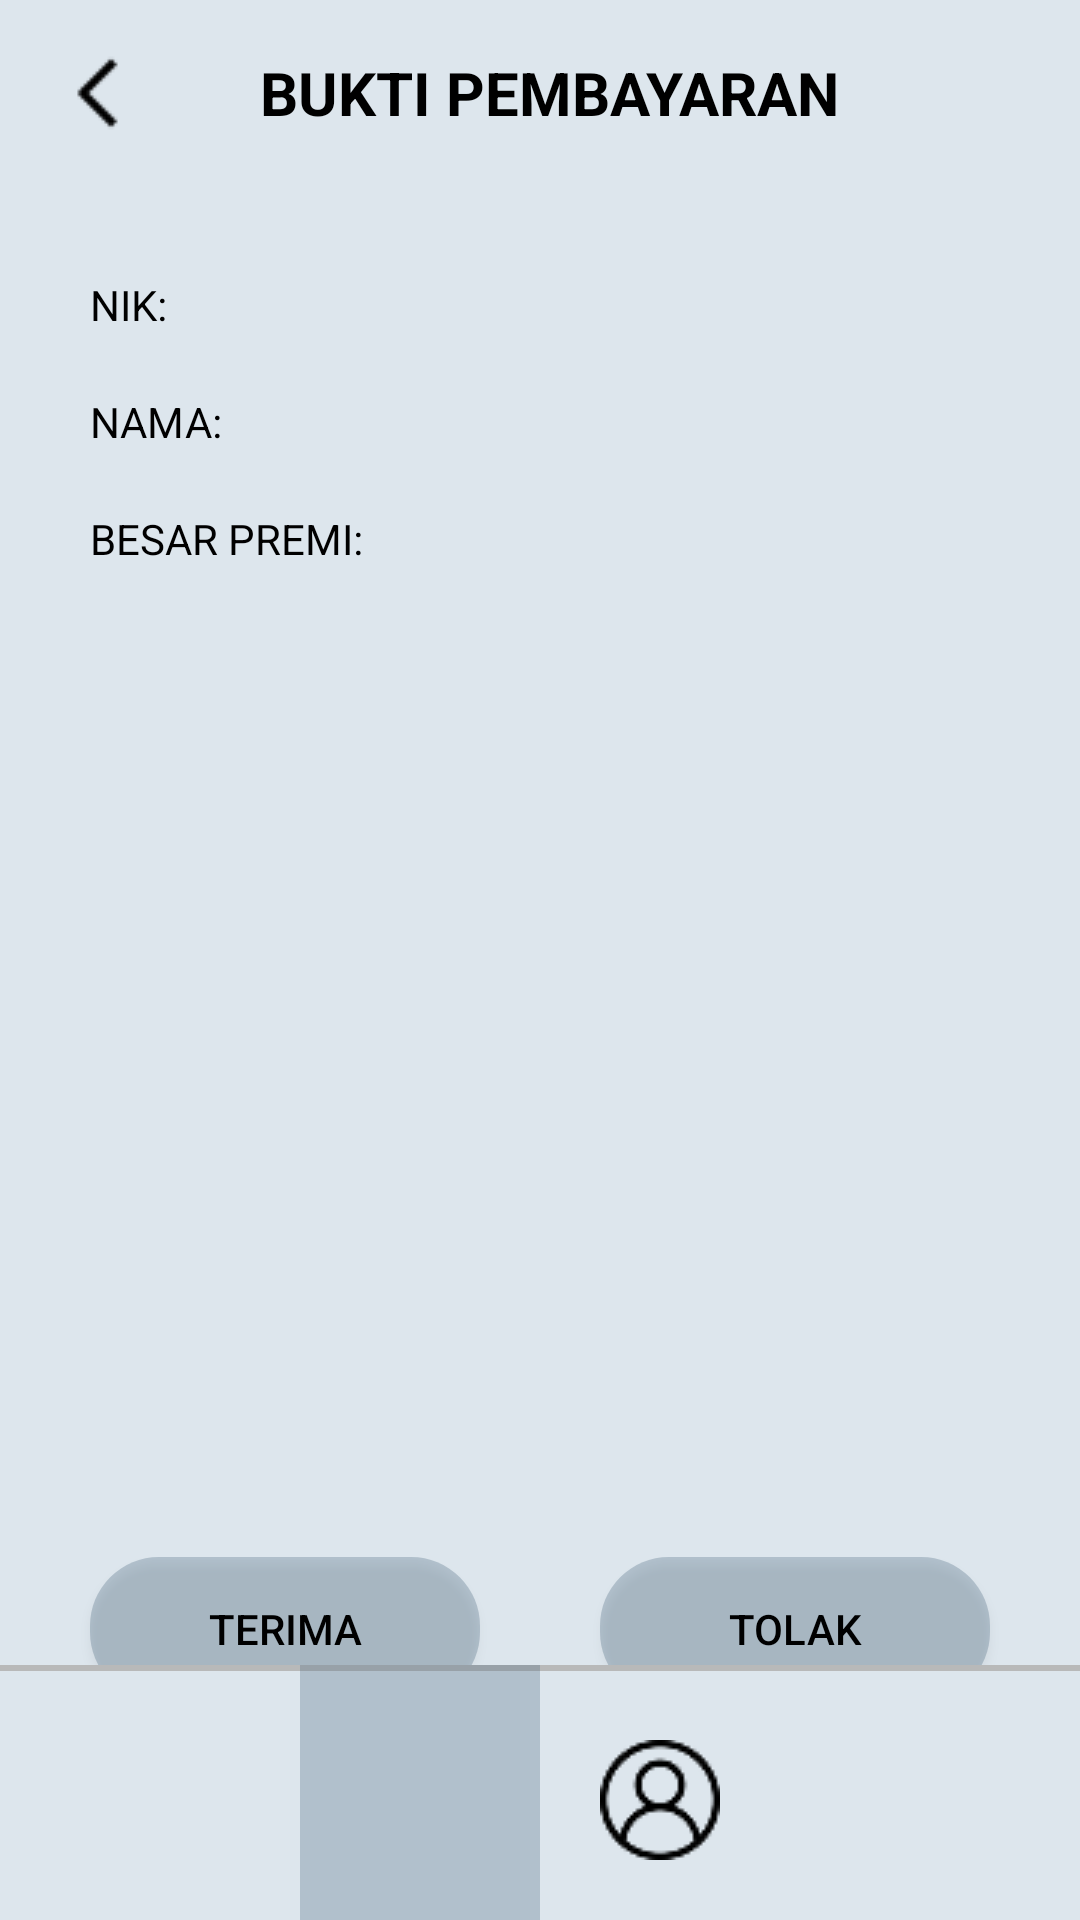

The Android layout XML behind this screen, and the referenced resources:
<!-- AndroidManifest.xml: application theme Theme.Skripsi -->
<!-- res/layout/activity_bukti_pembayaran_asuransi.xml -->
<?xml version="1.0" encoding="utf-8"?>
<RelativeLayout xmlns:android="http://schemas.android.com/apk/res/android"
    xmlns:app="http://schemas.android.com/apk/res-auto"
    xmlns:tools="http://schemas.android.com/tools"
    android:id="@+id/main"
    android:layout_width="match_parent"
    android:layout_height="match_parent"
    tools:context=".HomePageAsuransi"
    android:background="#DDE6ED">

    <LinearLayout
        android:layout_width="match_parent"
        android:layout_height="wrap_content"
        android:orientation="vertical"
        >

        <LinearLayout
            android:layout_width="match_parent"
            android:layout_height="wrap_content"
            android:orientation="horizontal"
            android:paddingLeft="25dp"
            android:paddingVertical="15dp"
            android:gravity="center_vertical"
            >


            <androidx.appcompat.widget.AppCompatButton
                android:layout_width="16dp"
                android:layout_height="32dp"
                android:background="@drawable/back_hitam"

                />



            <TextView
                android:layout_width="wrap_content"
                android:layout_height="wrap_content"
                android:text="BUKTI PEMBAYARAN"
                android:textColor="@color/black"
                android:textStyle="bold"
                android:textSize="20dp"
                android:gravity="center"
                android:paddingRight="35dp"
                android:layout_weight="1"
                />
        </LinearLayout>

        <LinearLayout
            android:layout_width="match_parent"
            android:layout_height="wrap_content"
            android:orientation="horizontal"
            android:paddingHorizontal="30dp"
            android:paddingTop="30dp"
            >


        <TextView
            android:layout_width="wrap_content"
            android:layout_height="wrap_content"
            android:text="NIK:"
            android:textColor="@color/black"
            />

        <TextView
            android:layout_width="wrap_content"
            android:layout_height="wrap_content"
            android:paddingLeft="3dp"
            android:textColor="@color/black"
            android:id="@+id/nik"
            />

        </LinearLayout>


        <LinearLayout
            android:layout_width="match_parent"
            android:layout_height="wrap_content"
            android:orientation="horizontal"
            android:paddingHorizontal="30dp"
            android:paddingTop="20dp"
            >


            <TextView
                android:layout_width="wrap_content"
                android:layout_height="wrap_content"
                android:text="NAMA:"
                android:textColor="@color/black"
                />

            <TextView
                android:layout_width="wrap_content"
                android:layout_height="wrap_content"
                android:paddingLeft="3dp"
                android:textColor="@color/black"
                android:id="@+id/nama"
                />

        </LinearLayout>

        <LinearLayout
            android:layout_width="match_parent"
            android:layout_height="wrap_content"
            android:orientation="horizontal"
            android:paddingHorizontal="30dp"
            android:paddingTop="20dp"
            >

            <TextView
                android:layout_width="wrap_content"
                android:layout_height="wrap_content"
                android:text="BESAR PREMI:"
                android:textColor="@color/black"
                />


            <TextView
                android:layout_width="wrap_content"
                android:layout_height="wrap_content"
                android:paddingLeft="3dp"
                android:textColor="@color/black"
                android:id="@+id/besarPremi"
                />

        </LinearLayout>


        <ImageView
            android:layout_width="300dp"
            android:layout_height="250dp"
            android:id="@+id/buktiPembayaran"
            android:layout_gravity="center"
            android:layout_marginVertical="40dp"
            />

        <LinearLayout
            android:layout_width="match_parent"
            android:layout_height="wrap_content"
            android:orientation="horizontal"
            android:gravity="center"
            >


            <androidx.appcompat.widget.AppCompatButton
                android:layout_width="130dp"
                android:layout_height="wrap_content"
                android:text="Terima"
                android:background="@drawable/rounded_corner_button"
                android:layout_gravity="center"
                android:textColor="@color/black"
                android:id="@+id/btnTerima"
                android:layout_marginEnd="20dp"
                />


            <androidx.appcompat.widget.AppCompatButton
                android:layout_width="130dp"
                android:layout_height="wrap_content"
                android:text="Tolak"
                android:background="@drawable/rounded_corner_button"
                android:layout_gravity="center"
                android:textColor="@color/black"
                android:id="@+id/btnTolak"
                android:layout_marginStart="20dp"
                />

        </LinearLayout>


        </LinearLayout>










    
    <RelativeLayout
        android:layout_width="match_parent"
        android:layout_height="85dp"
        android:layout_alignParentBottom="true"
        android:gravity="center"
        android:background="@drawable/footer"
        >


        <LinearLayout
            android:layout_width="wrap_content"
            android:layout_height="match_parent"
            android:orientation="horizontal"
            >

            <LinearLayout
                android:layout_width="wrap_content"
                android:layout_height="match_parent"
                android:gravity="center"
                android:orientation="vertical"
                android:background="#50526D82"
                android:paddingHorizontal="20dp">

                <androidx.appcompat.widget.AppCompatButton
                    android:layout_width="40dp"
                    android:layout_height="40dp"
                    android:background="@drawable/home"
                    android:id="@+id/btnHome"
                    />
            </LinearLayout>


            <LinearLayout
                android:layout_width="wrap_content"
                android:layout_height="match_parent"
                android:baselineAligned="false"
                android:gravity="center"
                android:orientation="vertical"
                android:paddingHorizontal="20dp">

                <androidx.appcompat.widget.AppCompatButton
                    android:layout_width="40dp"
                    android:layout_height="40dp"
                    android:background="@drawable/profile"
                    android:id="@+id/btnProfile"
                    />

            </LinearLayout>


        </LinearLayout>



    </RelativeLayout>


</RelativeLayout>
<!-- resources referenced by this layout -->
<resources>
  <color name="black">#FF000000</color>
  <!-- drawable back_hitam: png bitmap (drawable, 188 bytes) -->
  <!-- drawable footer (drawable) -->
  <?xml version="1.0" encoding="utf-8"?>
  <inset xmlns:android="http://schemas.android.com/apk/res/android"
      android:insetRight="-5dp"
      android:insetBottom="-5dp"
      android:insetLeft="-5dp">
  
      <shape android:shape="rectangle" android:thickness="2dp" >
          <stroke
              android:width="2dp"
              android:color="#b8b9b9" />
          <solid android:color="#DDE6ED" />
      </shape>
  </inset>
  <!-- drawable profile: png bitmap (drawable, 1238 bytes) -->
  <!-- drawable rounded_corner_button (drawable) -->
  <?xml version="1.0" encoding="utf-8"?>
  <shape xmlns:android="http://schemas.android.com/apk/res/android"
      android:shape="rectangle">
      <solid android:color="#50526D82" />
      <corners android:radius="23dp" />
  </shape>
  <style name="Theme.Skripsi" parent="Theme.MaterialComponents.DayNight.DarkActionBar">
          
          <item name="colorPrimary">@color/purple_500</item>
          <item name="colorPrimaryVariant">@color/purple_700</item>
          <item name="colorOnPrimary">@color/white</item>
          
          <item name="colorSecondary">@color/teal_200</item>
          <item name="colorSecondaryVariant">@color/teal_700</item>
          <item name="colorOnSecondary">@color/black</item>
          
          <item name="android:statusBarColor">?attr/colorPrimaryVariant</item>
          
      </style>
  <color name="purple_500">#FF6200EE</color>
  <color name="purple_700">#FF3700B3</color>
  <color name="white">#FFFFFFFF</color>
  <color name="teal_200">#FF03DAC5</color>
  <color name="teal_700">#FF018786</color>
</resources>
